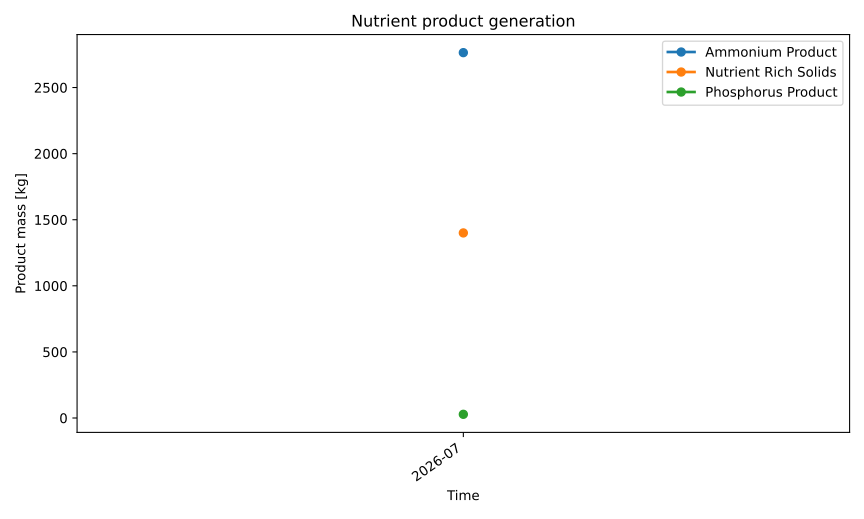

Values plotted in this chart, from the file beside it:
series_id, label, x, y
ammonium_product, Ammonium Product, 2026-07, 2764
nutrient_rich_solids, Nutrient Rich Solids, 2026-07, 1400
phosphorus_product, Phosphorus Product, 2026-07, 28.06
